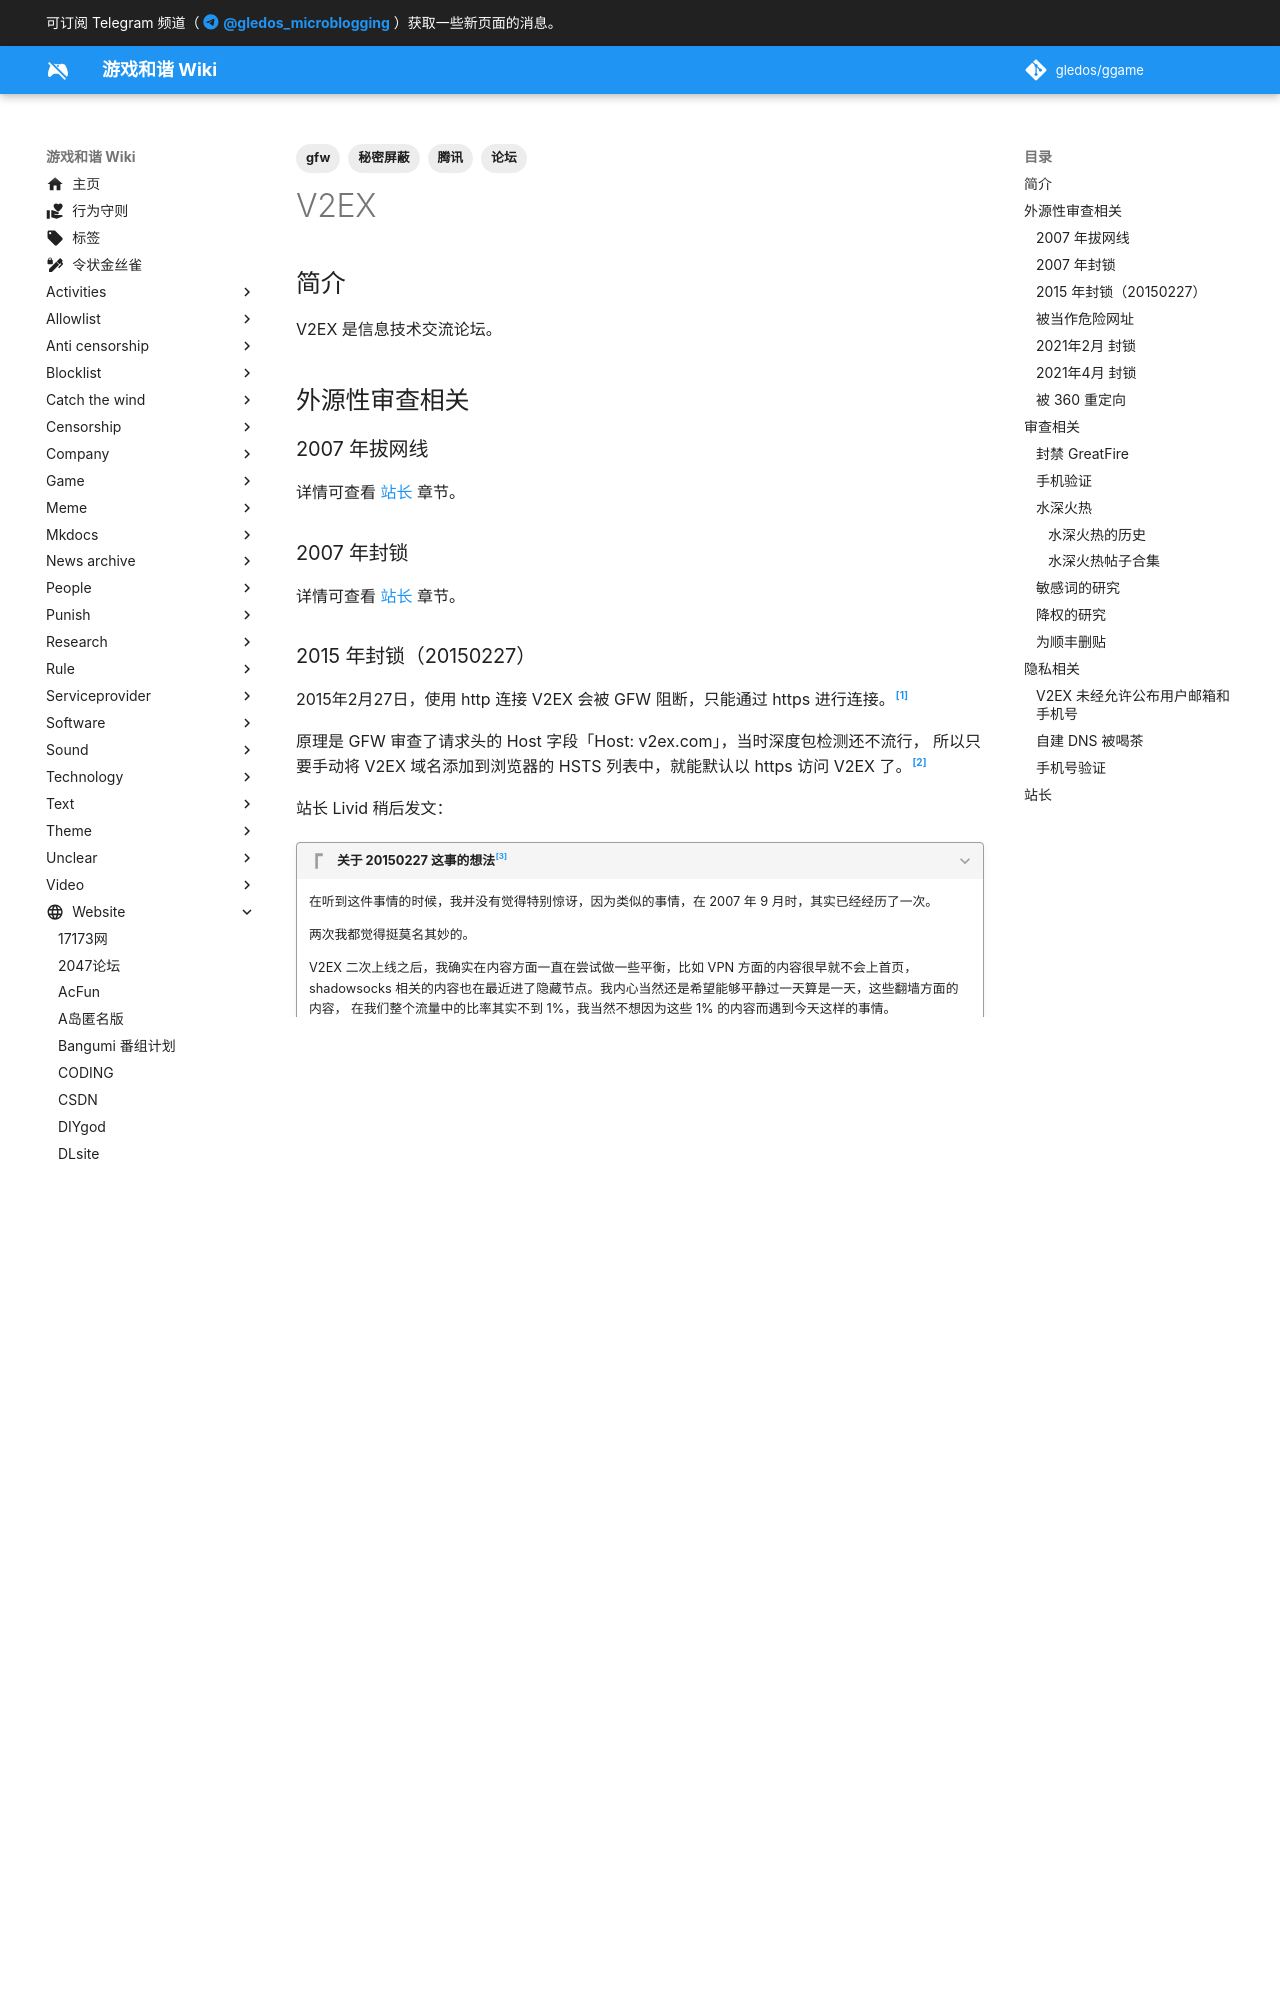

repository: gledos/ggame · page: website/V2EX.html · generator: mkdocs

---
title: V2EX
description:
published: true
date: "2025-07-12T17:35:13"
tags:
- 论坛
- 腾讯
- gfw
- 秘密屏蔽
editor: markdown
dateCreated: "2021-03-18T10:43:01"
---

## 简介

V2EX 是信息技术交流论坛。

<!--
不过要在大环境下存活，必定需要做出许多的限制。
讨论隐私问题容易删帖或者转不公开讨论，涉及中华人民共和国大规模监控问题容易删帖。
-->

## 外源性审查相关

### 2007 年拔网线

详情可查看 [站长](#站长) 章节。

### 2007 年封锁

详情可查看 [站长](#站长) 章节。

### 2015 年封锁（20150227）

2015年2月27日，使用 http 连接 V2EX 会被 GFW 阻断，只能通过 https 进行连接。[^2169]

[^2169]: williamlong, 《[技术社区V2EX被封](https://web.archive.org/web/20210726210728/https://www.williamlong.info/weibo/archives/2169.html)》, 月光微博客, 2015-02-28. (参照 2022-06-30).

原理是 GFW 审查了请求头的 Host 字段「Host: v2ex.com」，当时深度包检测还不流行，
所以只要手动将 V2EX 域名添加到浏览器的 HSTS 列表中，就能默认以 https 访问 V2EX 了。[^73816]

[^73816]: ptyfork, 《[v2ex 正式被土啬了？](https://web.archive.org/web/20160819195528/http://v2ex.com/t/173816)》, V2EX, 2015-03-01. (参照 2024-03-19).

站长 Livid 稍后发文：

> [!quote]+ 关于 20150227 这事的想法[^73280]
>
> 在听到这件事情的时候，我并没有觉得特别惊讶，因为类似的事情，在 2007 年 9 月时，其实已经经历了一次。
>
> 两次我都觉得挺莫名其妙的。
>
> V2EX 二次上线之后，我确实在内容方面一直在尝试做一些平衡，比如 VPN 方面的内容很早就不会上首页，
> shadowsocks 相关的内容也在最近进了隐藏节点。我内心当然还是希望能够平静过一天算是一天，这些翻墙方面的内容，
> 在我们整个流量中的比率其实不到 1%，我当然不想因为这些 1% 的内容而遇到今天这样的事情。
>
> 这是一种自我审查吗？是，当然是。为此我也被不少人骂过。这些事情我自己也一直觉得挺恶心的。
>
> 但是，该来的这一天还是来了。
>
> Q: 为什么 V2EX 一直没有备案？
>
> A: 因为我嫌麻烦。而且我真心觉得备案这个制度挺恶心的。
>
> 所以今天这事发生了之后，我也不想扯太多没用的，就简单地说一下自己的态度吧：
>
> +   对于 V2EX 来说，最重要的是这里的技术讨论里的干货
> +   这次域名成为了关键字，我不会做任何努力去更换域名或者添加其他手段，就这样吧
> +   我很希望能够有和审查者沟通的机会

[^73280]: Livid, 《[关于 20150227 这事的想法](https://web.archive.org/web/20150301094429/http://www.v2ex.com/t/173280)》, V2EX, 2015-02-27. (参照 2024-03-19).

2015年4月，V2EX 取得 ICP 备案，备案号为「沪ICP备15015613号-1」，[^43790]
2015年4月20日 服务器也移至大陆后，[^v2lg][^84838] http 连接才恢复正常。

[^43790]: 中国互联网部门, 《[V2EX获得国内域名备案](https://web.archive.org/web/20160304075402/http://www.solidot.org/story?sid=43790)》, Solidot, 2015-04-22. (参照 2024-03-19).

[^v2lg]: 《[关于 Google 登录的支持计划](https://web.archive.org/web/20160513112733/http://v2ex.com/help/google.html)》, V2EX, 2015-04-18. (参照 2024-03-19).

[^84838]: Livid, 《[维护通知 - 中国时间 2015 年 4 月 20 日 06:00 AM - 07:00 AM / 太平洋时间 2015 年 4 月 19 日 03:00 PM - 04:00 PM](https://web.archive.org/web/20150422010616/http://www.v2ex.com/t/184838)》, V2EX, 2015-04-19. (参照 2024-03-19).

但是 V2EX 并没有在申请 ICP 备案期间下线网站，通常首次备案需要关站。可能当时境内已经无法打开，相当于下线。[^43862]

[^43862]: mitx, 《[如何不关站备案呢？](https://web.archive.org/web/20230519131823/https://www.v2ex.com/t/843862)》, V2EX, 2022-03-30. (参照 2024-03-19).
